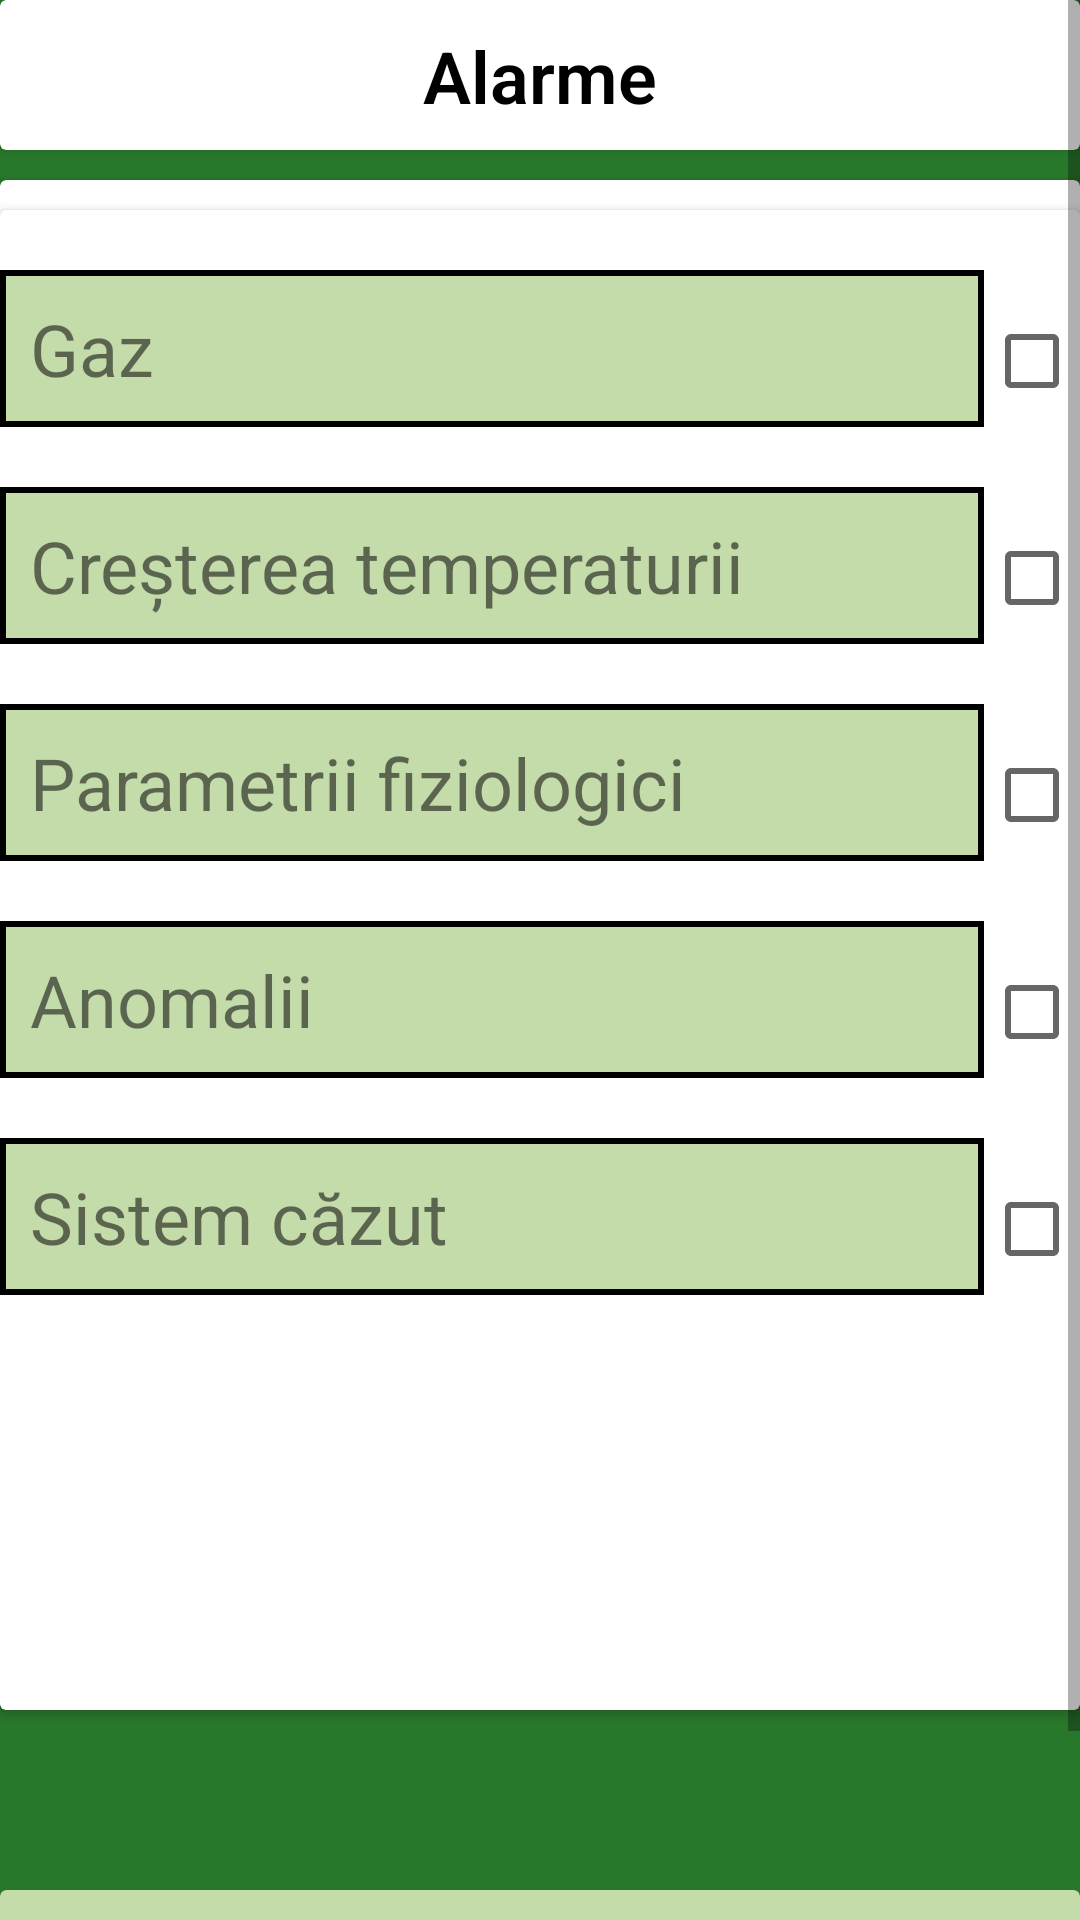

The Android layout XML behind this screen, and the referenced resources:
<!-- AndroidManifest.xml: application theme AppTheme -->
<!-- res/layout/activity_alarms.xml -->
<?xml version="1.0" encoding="utf-8"?>
<FrameLayout
    android:id="@+id/ALA_FrameLayout"
    xmlns:android="http://schemas.android.com/apk/res/android"
    xmlns:app="http://schemas.android.com/apk/res-auto"
    xmlns:tools="http://schemas.android.com/tools"
    tools:context=".controller.AlarmsActivityJ"
    android:layout_width="match_parent"
    android:layout_height="match_parent"
    android:background="@color/background">

    <ScrollView
        android:id="@+id/ScrollView"
        android:layout_width="match_parent"
        android:layout_height="match_parent" >

        <LinearLayout
            android:id="@+id/LinearLayout"
            android:orientation="vertical"
            android:layout_width="match_parent"
            android:layout_height="wrap_content">

            <androidx.cardview.widget.CardView
                android:id="@+id/llTopCardView"
                android:layout_width="match_parent"
                android:layout_height="50dp"
                android:background="@color/white">

                <androidx.constraintlayout.widget.ConstraintLayout
                    android:id="@+id/TopCardViewConstraintLayout"
                    android:layout_width="match_parent"
                    android:layout_height="match_parent">

                    <TextView
                        android:id="@+id/cvTopText"
                        android:layout_width="wrap_content"
                        android:layout_height="wrap_content"
                        app:layout_constraintBottom_toBottomOf="parent"
                        app:layout_constraintEnd_toEndOf="parent"
                        app:layout_constraintStart_toStartOf="parent"
                        app:layout_constraintTop_toTopOf="parent"

                        android:fontFamily="sans-serif-light"
                        android:textColor="@color/black"
                        android:textSize="24sp"
                        android:textStyle="bold"
                        android:text="@string/ALAcvTopText" />

                </androidx.constraintlayout.widget.ConstraintLayout>

            </androidx.cardview.widget.CardView>

            <androidx.cardview.widget.CardView
                android:id="@+id/llBodyCardView"
                android:layout_width="match_parent"
                android:layout_height="wrap_content"
                android:layout_marginTop="10dp"
                app:layout_constraintTop_toBottomOf="@+id/llTopCardView"
                android:background="@color/white">

                <androidx.cardview.widget.CardView
                    android:id="@+id/bcvInnerCardView"
                    android:layout_width="match_parent"
                    android:layout_height="500dp"
                    android:layout_marginTop="10dp"
                    android:background="@color/white">



                        <TableLayout
                            android:id="@+id/rlTableLayout"
                            android:layout_width="match_parent"
                            android:layout_height="wrap_content">

                            <TableRow
                                android:id="@+id/tlGazTableRow"
                                android:layout_marginTop="20dp"
                                android:background="@drawable/white_subtle_border">

                                <TextView
                                    android:id="@+id/trGazText"
                                    android:layout_width="0dp"
                                    android:layout_height="wrap_content"
                                    android:layout_weight="5"
                                    android:padding="10dp"
                                    android:background="@drawable/bordered_lightgreen"

                                    android:textSize="24sp"
                                    android:text="@string/ALAtrGazText">

                                </TextView>

                                <CheckBox
                                    android:id="@+id/trGazCheckBox"
                                    android:layout_width="wrap_content"
                                    android:layout_height="wrap_content"
                                    android:clickable="false" />

                            </TableRow>

                            <TableRow
                                android:id="@+id/tlCresTempRow"
                                android:layout_marginTop="20dp"
                                android:background="@drawable/white_subtle_border" >

                                <TextView
                                    android:id="@+id/trCresTempText"
                                    android:layout_width="0dp"
                                    android:layout_height="wrap_content"
                                    android:layout_weight="5"
                                    android:padding="10dp"
                                    android:background="@drawable/bordered_lightgreen"

                                    android:textSize="24sp"
                                    android:text="@string/ALAtrCresTempText" >

                                </TextView>

                                <CheckBox
                                    android:id="@+id/trCresTempCheckboc"
                                    android:layout_width="wrap_content"
                                    android:layout_height="wrap_content"
                                    android:clickable="false" />

                            </TableRow>

                            <TableRow
                                android:id="@+id/tlParFizioRow"
                                android:layout_marginTop="20dp"
                                android:background="@drawable/white_subtle_border">

                                <TextView
                                    android:id="@+id/trParFizioText"
                                    android:layout_width="0dp"
                                    android:layout_height="wrap_content"
                                    android:layout_weight="5"
                                    android:padding="10dp"
                                    android:background="@drawable/bordered_lightgreen"

                                    android:textSize="24sp"
                                    android:text="@string/ALAtrParFizioText">

                                </TextView>

                                <CheckBox
                                    android:id="@+id/trParFizioCheckbox"
                                    android:layout_width="wrap_content"
                                    android:layout_height="wrap_content"
                                    android:clickable="false" />

                            </TableRow>

                            <TableRow
                                android:id="@+id/tlAnomaliiRow"
                                android:layout_marginTop="20dp"
                                android:background="@drawable/white_subtle_border">

                                <TextView
                                    android:id="@+id/trAnomaliiText"
                                    android:layout_width="0dp"
                                    android:layout_height="wrap_content"
                                    android:layout_weight="5"
                                    android:padding="10dp"
                                    android:background="@drawable/bordered_lightgreen"

                                    android:textSize="24sp"
                                    android:text="@string/ALAtrAnomaliiText">

                                </TextView>

                                <CheckBox
                                    android:id="@+id/trAnomaliiCheckbox"
                                    android:layout_width="wrap_content"
                                    android:layout_height="wrap_content"
                                    android:clickable="false" />

                            </TableRow>

                            <TableRow
                                android:id="@+id/tlSistemCazutRow"
                                android:layout_marginTop="20dp"
                                android:background="@drawable/white_subtle_border">

                                <TextView
                                    android:id="@+id/trSistemCazutText"
                                    android:layout_width="0dp"
                                    android:layout_height="wrap_content"
                                    android:layout_weight="5"
                                    android:padding="10dp"
                                    android:background="@drawable/bordered_lightgreen"

                                    android:textSize="24sp"
                                    android:text="@string/ALAtrSistemCazutText">

                                </TextView>

                                <CheckBox
                                    android:id="@+id/trSistemCazutCheckbox"
                                    android:layout_width="wrap_content"
                                    android:layout_height="wrap_content"
                                    android:clickable="false" />

                            </TableRow>

                        </TableLayout>

                </androidx.cardview.widget.CardView>

            </androidx.cardview.widget.CardView>

            <androidx.cardview.widget.CardView
                android:id="@+id/llBottomCardView"
                android:layout_width="match_parent"
                android:layout_height="80dp"
                android:layout_marginTop="60dp"
                app:cardBackgroundColor="@color/lightgreen" >

                <androidx.constraintlayout.widget.ConstraintLayout
                    android:id="@+id/bcvConstraintLayout"
                    android:layout_width="match_parent"
                    android:layout_height="match_parent" >

                    <com.google.android.material.floatingactionbutton.FloatingActionButton
                        android:id="@+id/ALAbcvBackButton"
                        android:layout_width="wrap_content"
                        android:layout_height="wrap_content"
                        app:layout_constraintBottom_toBottomOf="parent"
                        app:layout_constraintEnd_toEndOf="parent"
                        app:layout_constraintHorizontal_bias="0.045"
                        app:layout_constraintStart_toStartOf="parent"
                        app:layout_constraintTop_toTopOf="parent"

                        android:clickable="true"
                        android:contentDescription="back arrow"
                        app:backgroundTint="@color/foreground"
                        app:srcCompat="@drawable/back_arrow_white" />

                    <ImageView
                        android:id="@+id/bcvInfoImage"
                        android:layout_width="60dp"
                        android:layout_height="60dp"
                        app:layout_constraintBottom_toBottomOf="parent"
                        app:layout_constraintEnd_toEndOf="parent"
                        app:layout_constraintHorizontal_bias="0.942"
                        app:layout_constraintStart_toEndOf="@+id/ALAbcvBackButton"
                        app:layout_constraintTop_toTopOf="parent"
                        app:layout_constraintVertical_bias="0.45"
                        app:srcCompat="@drawable/info_white" />

                </androidx.constraintlayout.widget.ConstraintLayout>

            </androidx.cardview.widget.CardView>

        </LinearLayout>

    </ScrollView>

</FrameLayout>
<!-- resources referenced by this layout -->
<resources>
  <color name="background">#28782B</color>
  <color name="black">#FF000000</color>
  <color name="foreground">#2A970C</color>
  <color name="lightgreen">#C4DBAA</color>
  <color name="white">#FFFFFFFF</color>
  <!-- drawable bordered_lightgreen (drawable) -->
  <?xml version="1.0" encoding="utf-8"?>
  <shape xmlns:android="http://schemas.android.com/apk/res/android">
      <solid android:color="@color/lightgreen"/> 
  
      <stroke android:width="2dp" android:color="#000000"/> 
  
  
      <padding android:left="10dp" android:top="10dp" android:right="10dp" android:bottom="10dp"/> 
  </shape>
  <string name="ALAcvTopText"> Alarme </string>
  <string name="ALAtrAnomaliiText"> Anomalii </string>
  <string name="ALAtrCresTempText"> Creșterea temperaturii </string>
  <string name="ALAtrGazText"> Gaz </string>
  <string name="ALAtrParFizioText"> Parametrii fiziologici </string>
  <string name="ALAtrSistemCazutText"> Sistem căzut </string>
  <style name="AppTheme" parent="Theme.AppCompat.Light.NoActionBar">
          
          <item name="colorPrimary">@color/background</item>
          <item name="colorPrimaryDark">@color/background</item>
          
          <item name="android:statusBarColor">@color/background</item>
      </style>
</resources>
